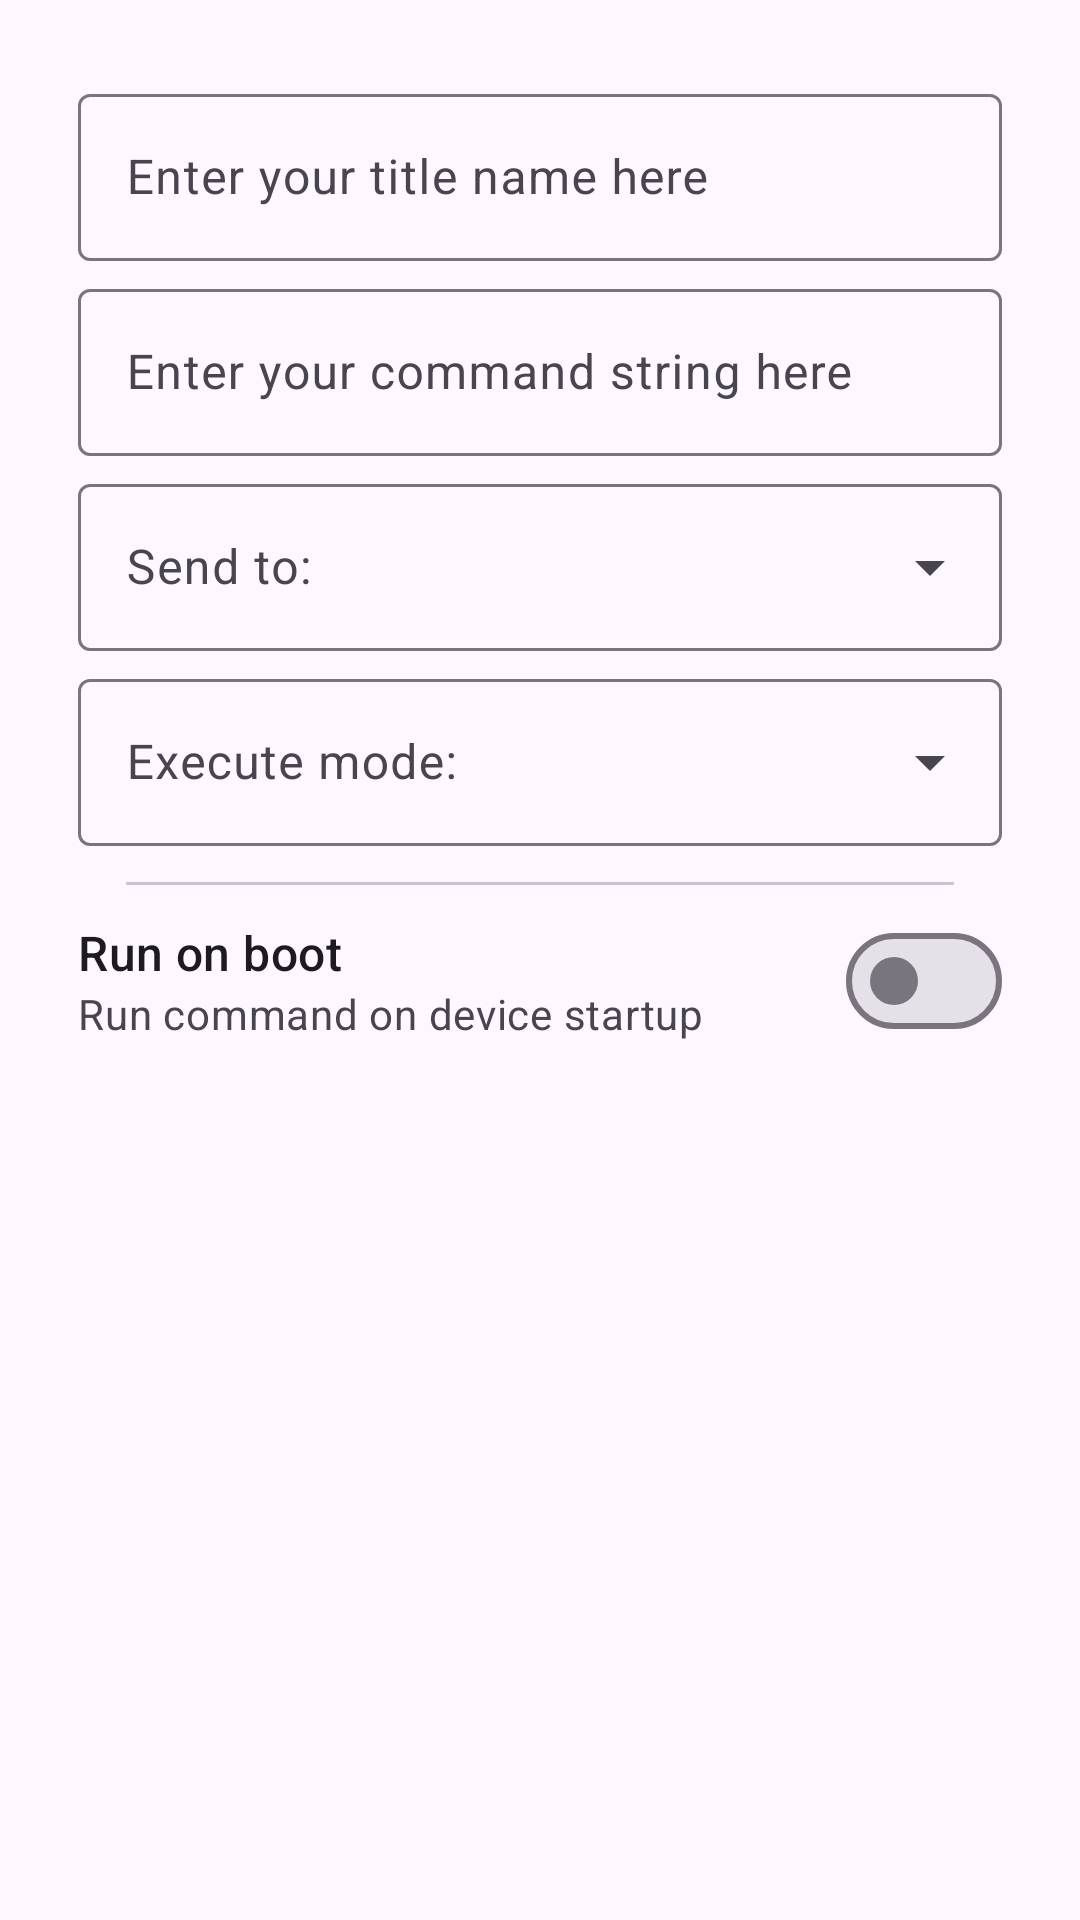

The Android layout XML behind this screen, and the referenced resources:
<!-- AndroidManifest.xml: application theme Theme.StealthRabbit -->
<!-- res/layout/custom_commands_dialog_edit.xml -->
<ScrollView xmlns:android="http://schemas.android.com/apk/res/android"
    xmlns:app="http://schemas.android.com/apk/res-auto"
    android:layout_width="match_parent"
    android:layout_height="wrap_content"
    android:scrollbars="none">

    <LinearLayout
        android:layout_width="match_parent"
        android:layout_height="wrap_content"
        android:orientation="vertical">

        <com.google.android.material.textfield.TextInputLayout
            style="@style/Widget.Material3.TextInputLayout.OutlinedBox"
            android:layout_width="match_parent"
            android:layout_height="wrap_content"
            android:layout_marginStart="26dp"
            android:layout_marginTop="26dp"
            android:layout_marginEnd="26dp"
            android:layout_marginBottom="4dp">

            <com.google.android.material.textfield.TextInputEditText
                android:id="@+id/label"
                android:layout_width="match_parent"
                android:layout_height="wrap_content"
                android:hint="Enter your title name here"
                android:inputType="text"
                android:singleLine="true" />
        </com.google.android.material.textfield.TextInputLayout>

        <com.google.android.material.textfield.TextInputLayout
            style="@style/Widget.Material3.TextInputLayout.OutlinedBox"
            android:layout_width="match_parent"
            android:layout_height="wrap_content"
            android:layout_marginStart="26dp"
            android:layout_marginEnd="26dp"
            android:layout_marginBottom="4dp">

            <com.google.android.material.textfield.TextInputEditText
                android:id="@+id/command"
                android:layout_width="match_parent"
                android:layout_height="wrap_content"
                android:hint="Enter your command string here"
                android:singleLine="true" />
        </com.google.android.material.textfield.TextInputLayout>

        <com.google.android.material.textfield.TextInputLayout
            style="@style/Widget.Material3.TextInputLayout.OutlinedBox.ExposedDropdownMenu"
            android:layout_width="match_parent"
            android:layout_height="wrap_content"
            android:layout_marginStart="26dp"
            android:layout_marginEnd="26dp"
            android:layout_marginBottom="4dp">

            <AutoCompleteTextView
                android:id="@+id/send_to"
                android:layout_width="match_parent"
                android:layout_height="wrap_content"
                android:hint="Send to:"
                android:inputType="none"
                android:singleLine="true" />
        </com.google.android.material.textfield.TextInputLayout>

        <com.google.android.material.textfield.TextInputLayout
            style="@style/Widget.Material3.TextInputLayout.OutlinedBox.ExposedDropdownMenu"
            android:layout_width="match_parent"
            android:layout_height="wrap_content"
            android:layout_marginStart="26dp"
            android:layout_marginEnd="26dp"
            android:layout_marginBottom="4dp">

            <AutoCompleteTextView
                android:id="@+id/execute_mode"
                android:layout_width="match_parent"
                android:layout_height="wrap_content"
                android:hint="Execute mode:"
                android:inputType="none"
                android:singleLine="true" />
        </com.google.android.material.textfield.TextInputLayout>

        <com.google.android.material.divider.MaterialDivider
            android:layout_width="match_parent"
            android:layout_height="wrap_content"
            android:layout_marginStart="26dp"
            android:layout_marginTop="8dp"
            android:layout_marginEnd="26dp"
            app:dividerInsetEnd="16dp"
            app:dividerInsetStart="16dp" />

        <LinearLayout
            android:id="@+id/run_on_boot"
            android:layout_width="match_parent"
            android:layout_height="wrap_content"
            android:layout_marginBottom="26dp"
            android:background="?android:attr/selectableItemBackground"
            android:clickable="true"
            android:focusable="true"
            android:gravity="center_vertical"
            android:minHeight="?listPreferredItemHeight"
            android:orientation="horizontal"
            android:paddingStart="26dp"
            android:paddingEnd="26dp">

            <LinearLayout
                android:layout_width="0dp"
                android:layout_height="wrap_content"
                android:layout_marginEnd="5dp"
                android:layout_weight="1"
                android:orientation="vertical">

                <TextView
                    android:layout_width="match_parent"
                    android:layout_height="wrap_content"
                    android:text="Run on boot"
                    android:textAppearance="?textAppearanceListItem" />

                <TextView
                    android:layout_width="match_parent"
                    android:layout_height="wrap_content"
                    android:text="Run command on device startup"
                    android:textAppearance="?textAppearanceListItemSecondary"
                    android:textColor="?android:textColorSecondary" />
            </LinearLayout>

            <com.google.android.material.materialswitch.MaterialSwitch
                android:id="@+id/run_on_boot_switch"
                android:layout_width="wrap_content"
                android:layout_height="wrap_content"
                android:clickable="false"
                android:focusable="false" />
        </LinearLayout>
    </LinearLayout>
</ScrollView>
<!-- resources referenced by this layout -->
<resources>
  <style name="Theme.StealthRabbit" parent="Theme.Material3.Light.NoActionBar">
          <item name="snackbarStyle">@style/Widget.Mirivan.Snackbar</item>
          <item name="snackbarTextViewStyle">@style/Widget.Mirivan.Snackbar.TextView</item>
          <item name="android:navigationBarColor">?attr/colorSurface</item>
          <item name="android:statusBarColor">?attr/colorSurface</item>
          <item name="android:windowLightStatusBar">true</item>
          <item name="windowActionModeOverlay">true</item>
          <item name="actionModeBackground">?attr/colorSurface</item>
      </style>
  <style name="Widget.Mirivan.Snackbar" parent="Widget.Material3.Snackbar">
          <item name="backgroundTint">?attr/colorSurface</item>
      </style>
  <style name="Widget.Mirivan.Snackbar.TextView" parent="Widget.Material3.Snackbar.TextView">
          <item name="android:textColor">?attr/colorOnSurface</item>
      </style>
</resources>
